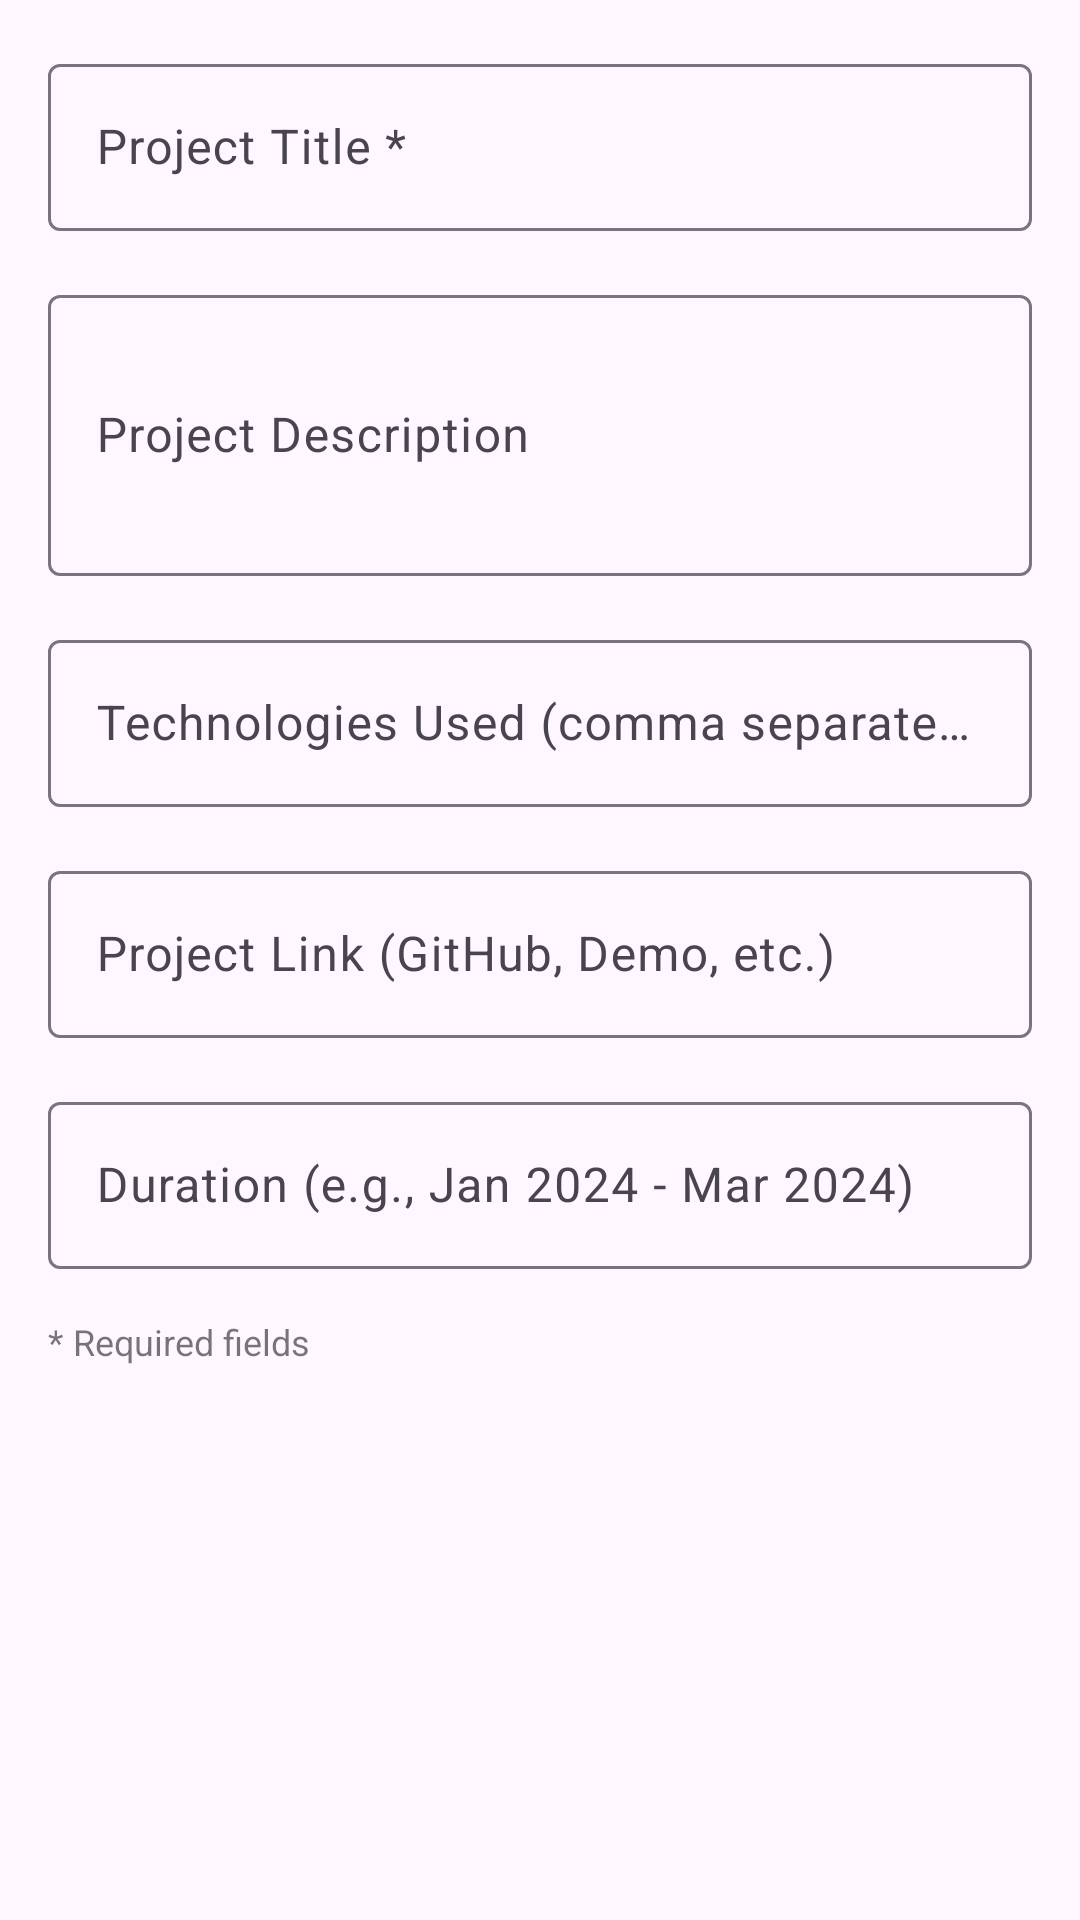

Produce the Android XML layout that renders to this screen, including the resource entries it uses.
<!-- AndroidManifest.xml: application theme Theme.NexusLink -->
<!-- res/layout/dialog_project.xml -->
<?xml version="1.0" encoding="utf-8"?>
<ScrollView xmlns:android="http://schemas.android.com/apk/res/android"
    android:layout_width="match_parent"
    android:layout_height="wrap_content">

    <LinearLayout
        android:layout_width="match_parent"
        android:layout_height="wrap_content"
        android:orientation="vertical"
        android:padding="16dp">

        <com.google.android.material.textfield.TextInputLayout
            android:layout_width="match_parent"
            android:layout_height="wrap_content"
            android:layout_marginBottom="16dp">

            <com.google.android.material.textfield.TextInputEditText
                android:id="@+id/projectTitleEditText"
                android:layout_width="match_parent"
                android:layout_height="wrap_content"
                android:hint="Project Title *"
                android:inputType="text" />
        </com.google.android.material.textfield.TextInputLayout>

        <com.google.android.material.textfield.TextInputLayout
            android:layout_width="match_parent"
            android:layout_height="wrap_content"
            android:layout_marginBottom="16dp">

            <com.google.android.material.textfield.TextInputEditText
                android:id="@+id/projectDescriptionEditText"
                android:layout_width="match_parent"
                android:layout_height="wrap_content"
                android:hint="Project Description"
                android:inputType="textMultiLine"
                android:minLines="3"
                android:maxLines="5" />
        </com.google.android.material.textfield.TextInputLayout>

        <com.google.android.material.textfield.TextInputLayout
            android:layout_width="match_parent"
            android:layout_height="wrap_content"
            android:layout_marginBottom="16dp">

            <com.google.android.material.textfield.TextInputEditText
                android:id="@+id/techStackEditText"
                android:layout_width="match_parent"
                android:layout_height="wrap_content"
                android:hint="Technologies Used (comma separated)"
                android:inputType="text" />
        </com.google.android.material.textfield.TextInputLayout>

        <com.google.android.material.textfield.TextInputLayout
            android:layout_width="match_parent"
            android:layout_height="wrap_content"
            android:layout_marginBottom="16dp">

            <com.google.android.material.textfield.TextInputEditText
                android:id="@+id/projectLinkEditText"
                android:layout_width="match_parent"
                android:layout_height="wrap_content"
                android:hint="Project Link (GitHub, Demo, etc.)"
                android:inputType="textUri" />
        </com.google.android.material.textfield.TextInputLayout>

        <com.google.android.material.textfield.TextInputLayout
            android:layout_width="match_parent"
            android:layout_height="wrap_content"
            android:layout_marginBottom="8dp">

            <com.google.android.material.textfield.TextInputEditText
                android:id="@+id/durationEditText"
                android:layout_width="match_parent"
                android:layout_height="wrap_content"
                android:hint="Duration (e.g., Jan 2024 - Mar 2024)"
                android:inputType="text" />
        </com.google.android.material.textfield.TextInputLayout>

        <TextView
            android:layout_width="match_parent"
            android:layout_height="wrap_content"
            android:text="* Required fields"
            android:textSize="12sp"
            android:textColor="@color/material_on_surface_emphasis_medium"
            android:layout_marginTop="8dp" />

    </LinearLayout>

</ScrollView>
<!-- resources referenced by this layout -->
<resources>
  <style name="Theme.NexusLink" parent="Base.Theme.NexusLink" />
  <style name="Base.Theme.NexusLink" parent="Theme.Material3.DayNight.NoActionBar">
          
          
      </style>
</resources>
